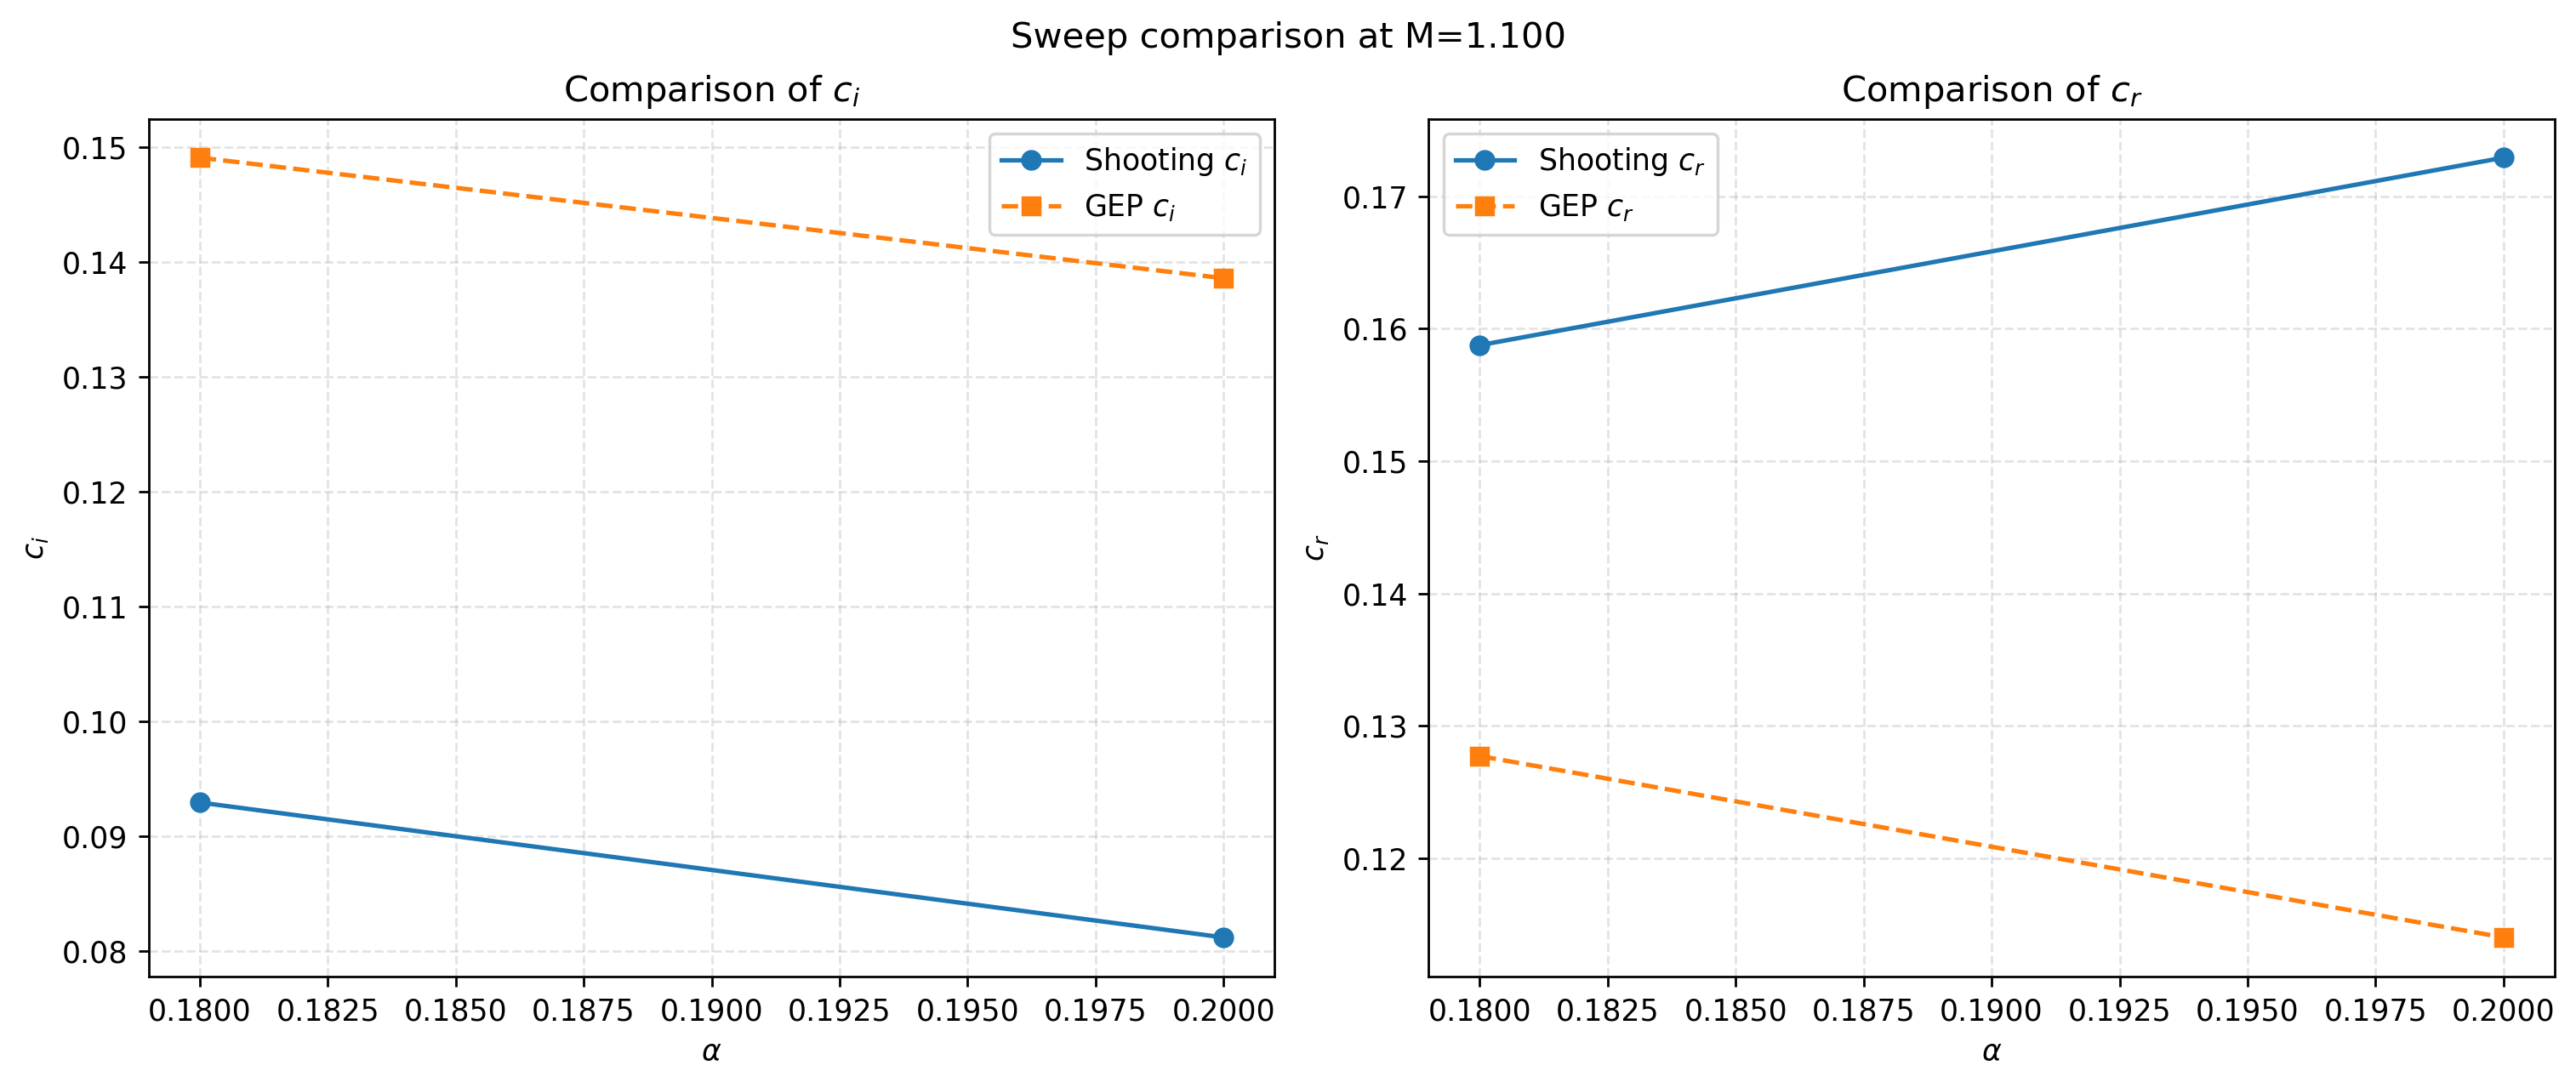

Values plotted in this chart, from the file beside it:
Mach, alpha, shooting_cr, shooting_ci, shooting_omega_i, shooting_spectral_success, shooting_mode_success, gep_cr, gep_ci, gep_omega_i, gep_selection_source, gep_success, target_source, target_cr, target_ci, distance_gep_to_shooting
1.1, 0.18, 0.1587, 0.09293, 0.01673, True, True, 0.1277, 0.1491, 0.02683, target_guided, True, shooting_anchor, 0.1587, 0.09293, 0.1165
1.1, 0.2, 0.1729, 0.08118, 0.01624, True, True, 0.114, 0.1386, 0.02772, target_guided, True, gep_continuation, 0.1277, 0.1491, 0.129
